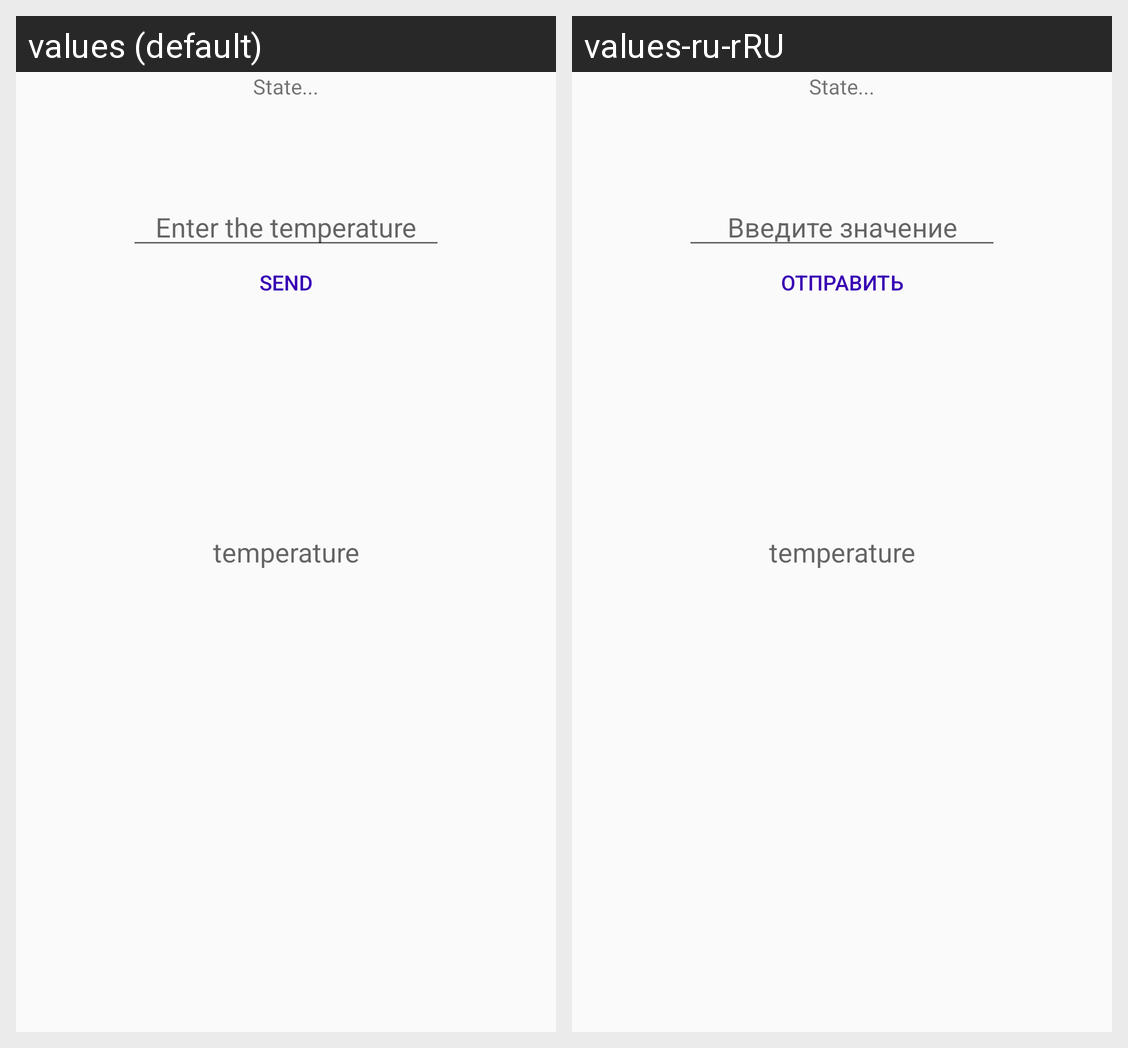

The Android screen above is rendered under two locales of the same app. Produce the string resources it draws, with the default and per-locale values.
Android screen res/layout/content_main.xml rendered under 2 locales, left to right: values (default), values-ru-rRU. Device: Nexus 5 (rendered at 1080×1920; each locale shown at half size, 540×960, under a caption strip naming it); theme AppTheme.
Strings drawn on this screen, with the default value and each locale's value (text and hints the layout hard-codes, and strings that could not be matched under every locale, appear in the picture but are not listed):

enter_temperature
  values: Enter the temperature
  values-ru-rRU: Введите значение

send
  values: Send
  values-ru-rRU: Отправить
